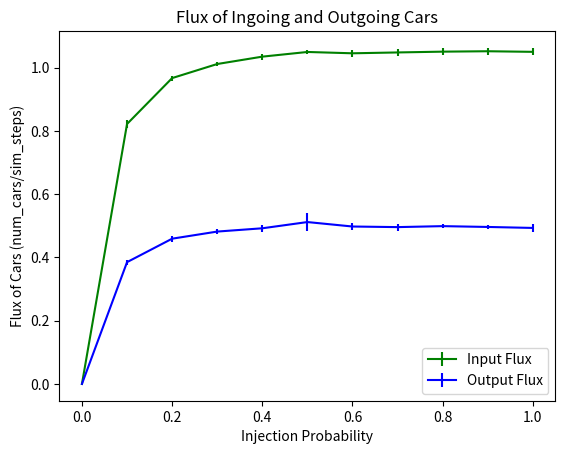

Generate this figure with matplotlib:
""" 
This file is used to plot the flux data for ingoing and outgoing cars from a predefined road network.
The data has been taken from an Excel file after the simulation was run 10 times for each injection probability.
The resulting plot displays the averaage flux of ingoing and outgoing cars and also plots the standard deviation as error bars.
"""

import matplotlib.pyplot as plt
import numpy as np

# Defining the variables
injection_prob = np.array([0.0, 0.1, 0.2, 0.3, 0.4, 0.5, 0.6, 0.7, 0.8, 0.9, 1.0])

input_flux = [0.0000, 0.8222, 0.9674, 1.0119, 1.0352, 1.0500, 1.0458, 1.0485, 1.0510, 1.0523, 1.0504]
input_error = [0.0000, 0.0118, 0.0080, 0.0074, 0.0091, 0.0066, 0.0103, 0.0107, 0.0102, 0.0105, 0.0112]

output_flux = [0.0000, 0.3852, 0.4594, 0.4819, 0.4923, 0.5120, 0.4979, 0.4960, 0.4991, 0.4965, 0.4934]
output_error = [0.0000, 0.0076, 0.0094, 0.0070, 0.0110, 0.0291, 0.0125, 0.0112, 0.0058, 0.0075, 0.0131]

# Plotting the curves simultaneously 
fig, ax = plt.subplots()
ax.errorbar(injection_prob, input_flux, yerr = input_error, color = 'g', label = 'Input Flux')
ax.errorbar(injection_prob, output_flux, yerr = output_error, color = 'b', label = 'Output Flux')
ax.set_xlabel("Injection Probability")
ax.set_ylabel("Flux of Cars (num_cars/sim_steps)")
ax.set_title("Flux of Ingoing and Outgoing Cars")
ax.legend(loc ='best')

plt.show()
